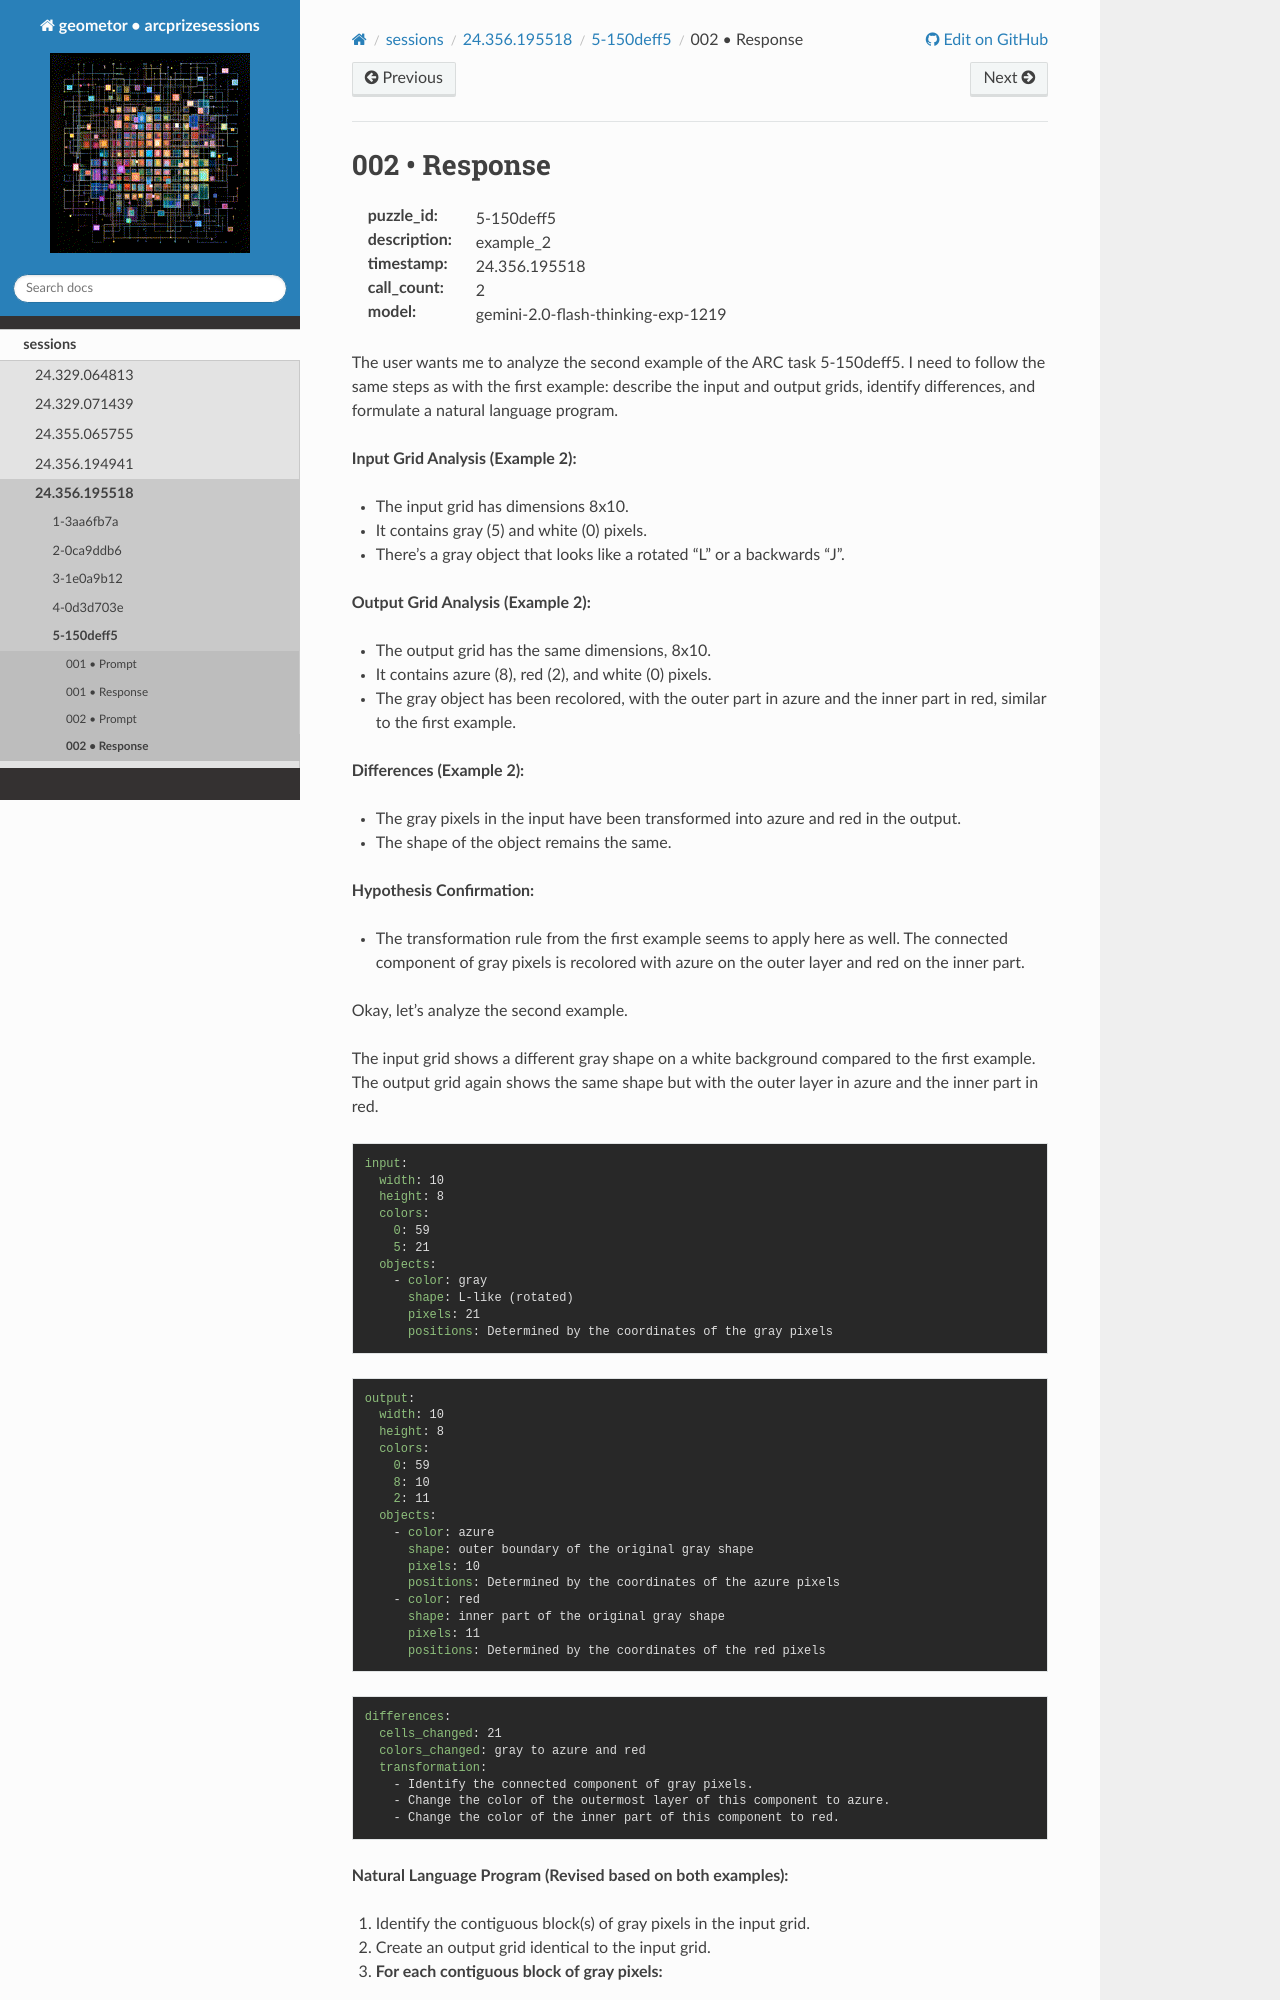

repository: geometor/arcprizesessions · page: sessions/24.356.195518/5-150deff5/002-response/index.html · generator: sphinx

002 • Response
==============

:puzzle_id: 5-150deff5
:description: example_2
:timestamp: 24.356.195518
:call_count: 2

:model: gemini-2.0-flash-thinking-exp-1219






The user wants me to analyze the second example of the ARC task 5-150deff5. I need to follow the same steps as with the first example: describe the input and output grids, identify differences, and formulate a natural language program.

**Input Grid Analysis (Example 2):**


* The input grid has dimensions 8x10.
* It contains gray (5) and white (0) pixels.
* There's a gray object that looks like a rotated "L" or a backwards "J".

**Output Grid Analysis (Example 2):**


* The output grid has the same dimensions, 8x10.
* It contains azure (8), red (2), and white (0) pixels.
* The gray object has been recolored, with the outer part in azure and the inner part in red, similar to the first example.

**Differences (Example 2):**


* The gray pixels in the input have been transformed into azure and red in the output.
* The shape of the object remains the same.

**Hypothesis Confirmation:**


* The transformation rule from the first example seems to apply here as well. The connected component of gray pixels is recolored with azure on the outer layer and red on the inner part.






Okay, let's analyze the second example.

The input grid shows a different gray shape on a white background compared to the first example. The output grid again shows the same shape but with the outer layer in azure and the inner part in red.

.. code-block:: yaml

   input:
     width: 10
     height: 8
     colors:
       0: 59
       5: 21
     objects:
       - color: gray
         shape: L-like (rotated)
         pixels: 21
         positions: Determined by the coordinates of the gray pixels

.. code-block:: yaml

   output:
     width: 10
     height: 8
     colors:
       0: 59
       8: 10
       2: 11
     objects:
       - color: azure
         shape: outer boundary of the original gray shape
         pixels: 10
         positions: Determined by the coordinates of the azure pixels
       - color: red
         shape: inner part of the original gray shape
         pixels: 11
         positions: Determined by the coordinates of the red pixels

.. code-block:: yaml

   differences:
     cells_changed: 21
     colors_changed: gray to azure and red
     transformation:
       - Identify the connected component of gray pixels.
       - Change the color of the outermost layer of this component to azure.
       - Change the color of the inner part of this component to red.

**Natural Language Program (Revised based on both examples):**
